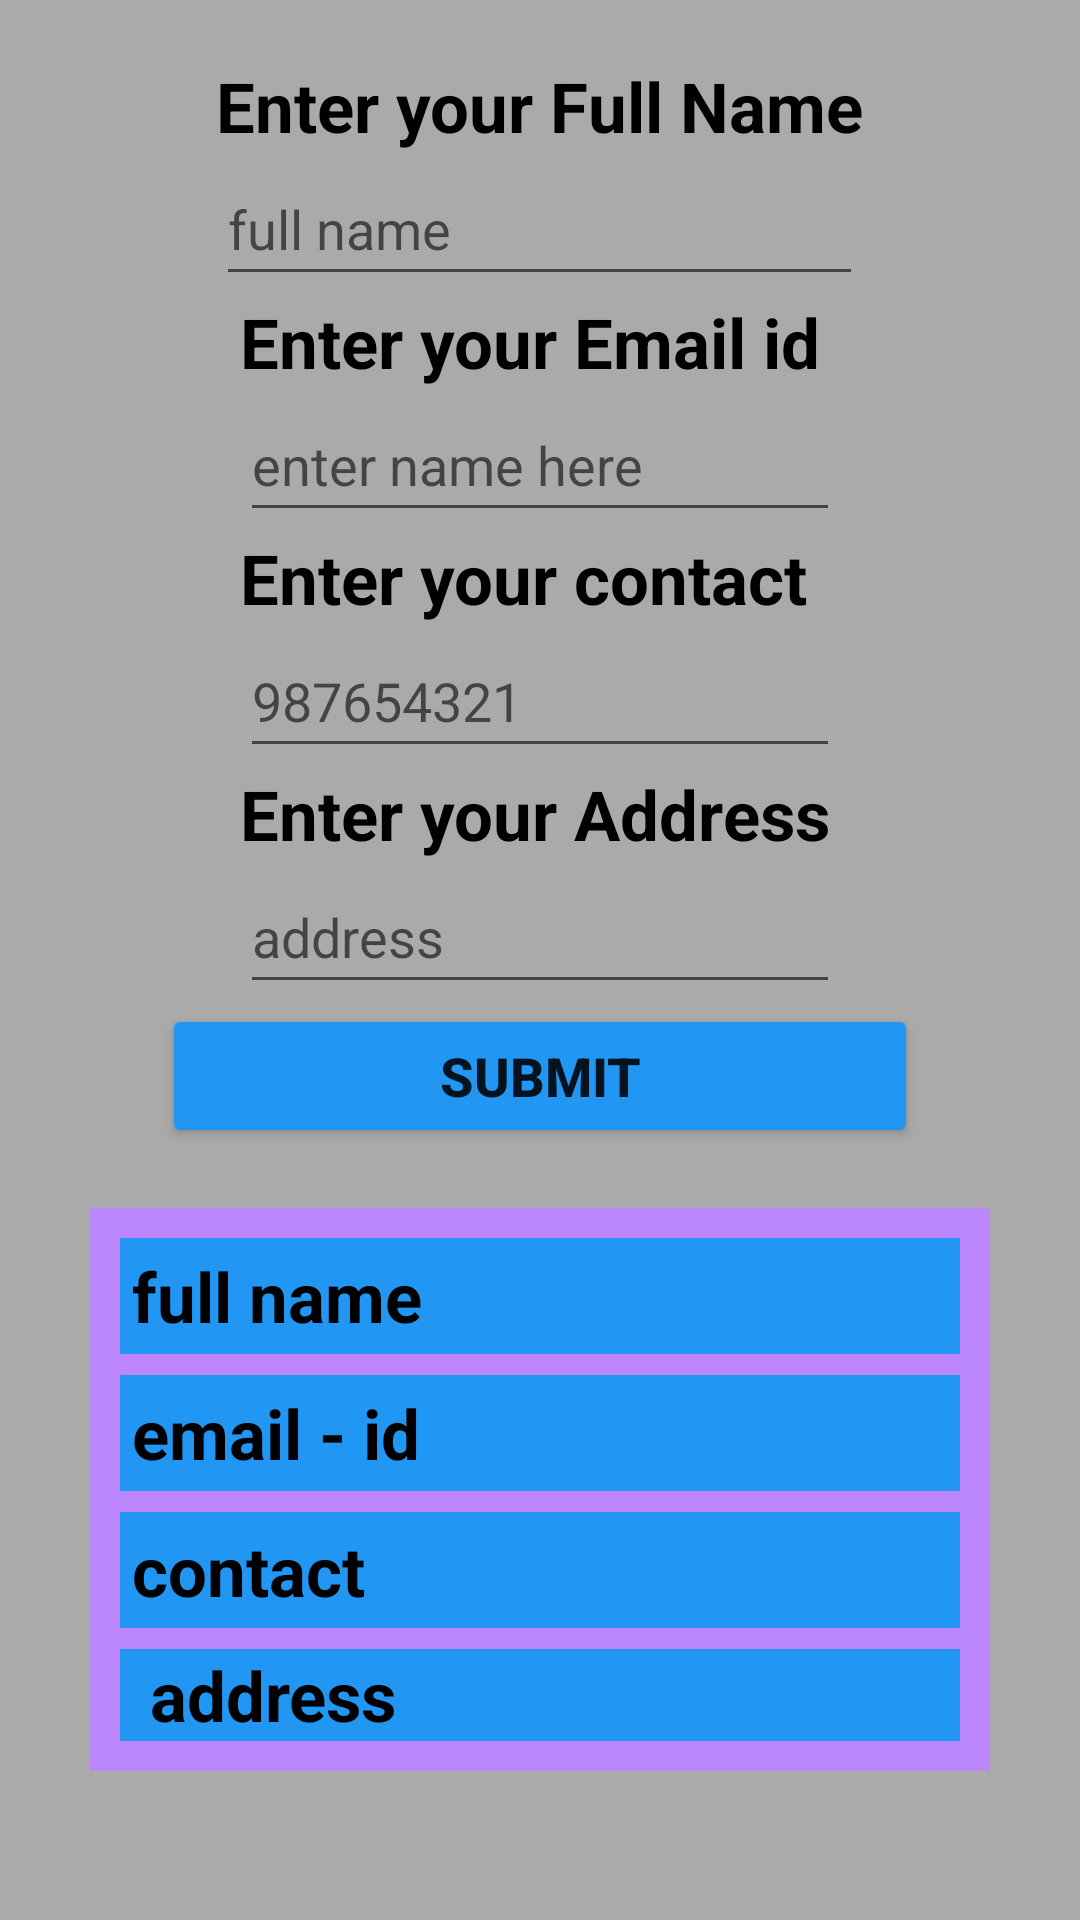

Layout XML and referenced resources for this Android screen:
<!-- AndroidManifest.xml: application theme Theme.AndroidUIPartOne -->
<!-- res/layout/activity_basic_form_input.xml -->
<?xml version="1.0" encoding="utf-8"?>
<LinearLayout xmlns:android="http://schemas.android.com/apk/res/android"
    xmlns:app="http://schemas.android.com/apk/res-auto"
    xmlns:tools="http://schemas.android.com/tools"
    android:id="@+id/main"
    android:layout_width="match_parent"
    android:layout_height="match_parent"
    android:background="@android:color/darker_gray"
    android:gravity=""
    android:orientation="vertical"
    android:padding="20dp"
    tools:context=".eventlistner_practic.BasicFormInput">

    
    
    
    
    
    
    

    <LinearLayout
        android:layout_width="match_parent"
        android:layout_height="wrap_content"
        android:gravity="center_horizontal"
        android:orientation="vertical">

        <LinearLayout
            android:layout_width="wrap_content"
            android:layout_height="wrap_content"
            android:minWidth="200dp"
            android:orientation="vertical">

            <TextView
                android:layout_width="match_parent"
                android:layout_height="wrap_content"
                android:text="Enter your Full Name"
                android:textColor="@color/black"
                android:textSize="23sp"
                android:textStyle="bold" />

            <EditText
                android:id="@+id/input_name"
                android:layout_width="match_parent"
                android:layout_height="wrap_content"
                android:autofillHints="name"
                android:hint="full name"
                android:inputType="textPersonName"
                android:minHeight="48dp"
                android:textColor="@color/black" />
        </LinearLayout>

        <LinearLayout
            android:layout_width="wrap_content"
            android:layout_height="wrap_content"
            android:minWidth="200dp"
            android:orientation="vertical">

            <TextView
                android:layout_width="match_parent"
                android:layout_height="wrap_content"
                android:text="Enter your Email id"
                android:textColor="@color/black"
                android:textSize="23sp"
                android:textStyle="bold" />

            <EditText
                android:id="@+id/input_email"
                android:layout_width="match_parent"
                android:layout_height="wrap_content"
                android:autofillHints="name"
                android:hint="enter name here"
                android:inputType="textEmailAddress"
                android:minHeight="48dp"
                android:textColor="@color/black" />
        </LinearLayout>

        <LinearLayout
            android:layout_width="wrap_content"
            android:layout_height="wrap_content"
            android:minWidth="200dp"
            android:orientation="vertical">

            <TextView
                android:layout_width="match_parent"
                android:layout_height="wrap_content"
                android:text="Enter your contact"
                android:textColor="@color/black"
                android:textSize="23sp"
                android:textStyle="bold" />

            <EditText
                android:id="@+id/input_contact"
                android:layout_width="match_parent"
                android:layout_height="wrap_content"
                android:autofillHints="name"
                android:hint="987654321"
                android:inputType="phone"
                android:minHeight="48dp"
                android:textColor="@color/black" />
        </LinearLayout>

        <LinearLayout
            android:layout_width="wrap_content"
            android:layout_height="wrap_content"
            android:minWidth="200dp"
            android:orientation="vertical">

            <TextView
                android:layout_width="match_parent"
                android:layout_height="wrap_content"
                android:text="Enter your Address"
                android:textColor="@color/black"
                android:textSize="23sp"
                android:textStyle="bold" />

            <EditText
                android:id="@+id/input_add"
                android:layout_width="match_parent"
                android:layout_height="wrap_content"
                android:autofillHints="name"
                android:hint="address"
                android:inputType="textMultiLine"
                android:minHeight="48dp"
                android:textColor="@color/black" />
        </LinearLayout>

        <Button
            android:id="@+id/btn_submit"
            android:layout_width="wrap_content"
            android:layout_height="wrap_content"
            android:backgroundTint="@color/light_blue"
            android:ems="12"
            android:text="submit"
            android:textSize="18sp"
            android:textStyle="bold" />

    </LinearLayout>

    <LinearLayout
        android:layout_width="match_parent"
        android:layout_height="wrap_content"
        android:layout_marginLeft="10dp"
        android:layout_marginTop="20dp"
        android:layout_marginRight="10dp"
        android:background="@color/purple_200"
        android:orientation="vertical"
        android:padding="10dp">

        <TextView
            android:id="@+id/txt_name"
            android:layout_width="match_parent"
            android:layout_height="wrap_content"
            android:padding="4dp"
            android:text="full name"
            android:textColor="@color/black"
            android:background="@color/light_blue"
            android:textSize="23sp"
            android:textStyle="bold"
            android:layout_marginBottom="7dp"/>

        <TextView
            android:id="@+id/txt_email"
            android:layout_width="match_parent"
            android:layout_height="wrap_content"
            android:padding="4dp"
            android:text="email - id"
            android:textColor="@color/black"
            android:background="@color/light_blue"
            android:textSize="23sp"
            android:textStyle="bold"
            android:layout_marginBottom="7dp"/>

        <TextView
            android:id="@+id/txt_contact"
            android:layout_width="match_parent"
            android:layout_height="wrap_content"
            android:padding="4dp"
            android:text="contact"
            android:background="@color/light_blue"
            android:textColor="@color/black"
            android:textSize="23sp"
            android:textStyle="bold"
            android:layout_marginBottom="7dp"/>

        <TextView
            android:id="@+id/txt_address"
            android:layout_width="match_parent"
            android:layout_height="wrap_content"
            android:paddingLeft="10dp"
            android:text="address"
            android:textColor="@color/black"
            android:background="@color/light_blue"
            android:textSize="23sp"
            android:textStyle="bold" />

    </LinearLayout>


</LinearLayout>
<!-- resources referenced by this layout -->
<resources>
  <color name="black">#FF000000</color>
  <color name="light_blue">#2196F3</color>
  <color name="purple_200">#FFBB86FC</color>
  <style name="Theme.AndroidUIPartOne" parent="Theme.MaterialComponents.DayNight.DarkActionBar">
          
          <item name="colorPrimary">@color/purple_500</item>
          <item name="colorPrimaryVariant">@color/purple_700</item>
          <item name="colorOnPrimary">@color/white</item>
          
          <item name="colorSecondary">@color/teal_200</item>
          <item name="colorSecondaryVariant">@color/teal_700</item>
          <item name="colorOnSecondary">@color/black</item>
          
          <item name="android:statusBarColor">?attr/colorPrimaryVariant</item>
          
      </style>
  <color name="purple_500">#FF6200EE</color>
  <color name="purple_700">#FF3700B3</color>
  <color name="white">#FFFFFFFF</color>
  <color name="teal_200">#FF03DAC5</color>
  <color name="teal_700">#FF018786</color>
</resources>
